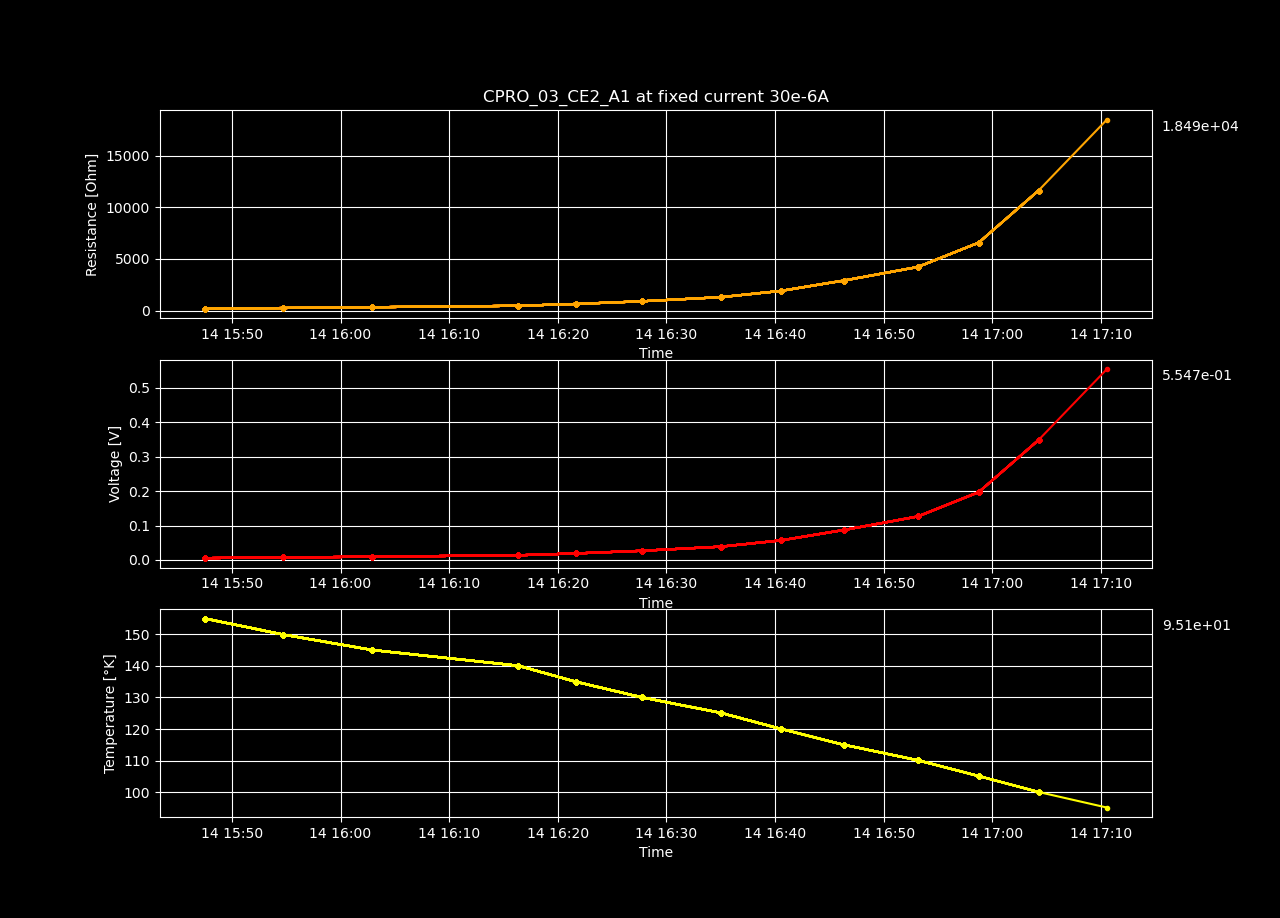

Source data for this figure (header and first rows):
Temperature [K], Voltage [V], Resistance [𝛀], Current Source [A], Electric Field [V/cm], Restivity [𝛀 cm], Current Density [A/cm2]
155, 0.005521, 184, 3e-05, 0.3272, 187.1, 0.001749
150, 0.007261, 242, 3e-05, 0.4304, 246.1, 0.001749
145.1, 0.009612, 320.4, 3e-05, 0.5698, 325.7, 0.001749
140.1, 0.01373, 457.6, 3e-05, 0.8137, 465.2, 0.001749
135, 0.01907, 635.5, 3e-05, 1.13, 646.1, 0.001749
130.1, 0.02672, 890.6, 3e-05, 1.584, 905.4, 0.001749
125.1, 0.03882, 1294, 3e-05, 2.301, 1316, 0.001749
120.1, 0.05691, 1897, 3e-05, 3.373, 1928, 0.001749
115, 0.08696, 2899, 3e-05, 5.155, 2947, 0.001749
110.1, 0.1265, 4218, 3e-05, 7.501, 4288, 0.001749
105.1, 0.1972, 6572, 3e-05, 11.69, 6682, 0.001749
100, 0.3485, 11618, 3e-05, 20.66, 11811, 0.001749
95.07, 0.5547, 18491, 3e-05, 32.88, 18798, 0.001749
